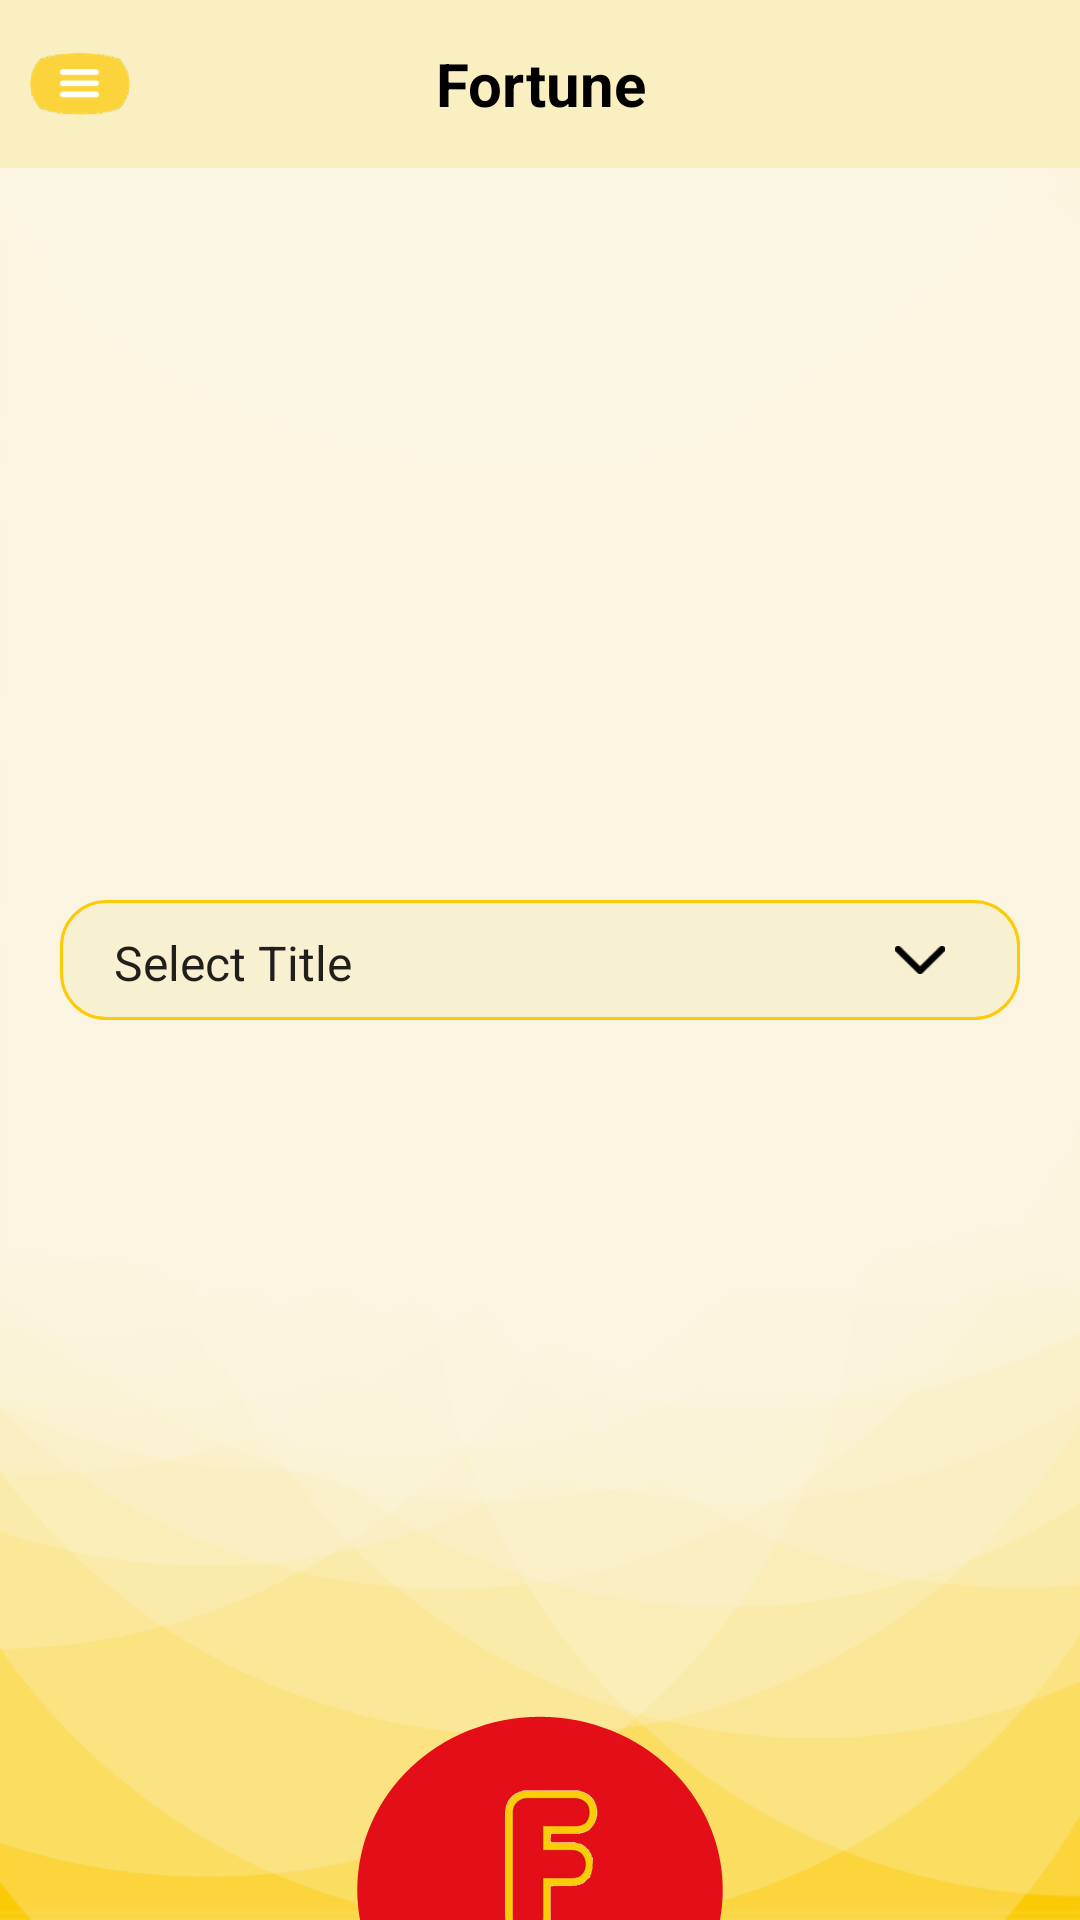

The Android layout XML behind this screen, and the referenced resources:
<!-- AndroidManifest.xml: application theme AppTheme -->
<!-- res/layout/activity_select_title.xml -->
<?xml version="1.0" encoding="utf-8"?>
<RelativeLayout xmlns:android="http://schemas.android.com/apk/res/android"
    xmlns:tools="http://schemas.android.com/tools"
    android:layout_width="match_parent"
    android:layout_height="match_parent">
    <ImageView
        android:layout_width="match_parent"
        android:layout_height="match_parent"
        android:src="@drawable/img_store_bg"
        android:scaleType="centerCrop"/>

    <android.support.design.widget.AppBarLayout
        xmlns:android="http://schemas.android.com/apk/res/android"
        android:layout_width="match_parent"
        android:layout_height="?attr/actionBarSize"
        android:theme="@style/AppTheme.AppBarOverlay">

        <RelativeLayout
            android:id="@+id/reltiveHeader"
            android:layout_width="match_parent"
            android:layout_height="match_parent"
            android:orientation="horizontal"
            android:background="@color/colorBack">

            <ImageView
                android:id="@+id/img_menu"
                android:layout_width="wrap_content"
                android:layout_height="wrap_content"
                android:layout_alignParentLeft="true"
                android:layout_alignParentStart="true"
                android:layout_centerInParent="true"
                android:src="@drawable/img_menu"
                android:layout_gravity="center_vertical"
                android:onClick="onClick"
                android:padding="10dp"/>


            <TextView
                android:id="@+id/tv_headerTitle"
                android:layout_width="match_parent"
                android:layout_height="match_parent"
                android:ellipsize="end"
                android:gravity="center"
                android:maxLines="1"
                android:textStyle="bold"
                android:text="@string/app_name"
                android:textColor="@android:color/black"
                android:textSize="20sp"
                tools:ignore="RtlHardcoded" />

        </RelativeLayout>

    </android.support.design.widget.AppBarLayout>

    <LinearLayout
        android:layout_width="match_parent"
        android:layout_height="wrap_content"
        android:gravity="center_vertical"
        android:orientation="horizontal"
        android:layout_marginLeft="20dp"
        android:layout_marginRight="20dp"
        android:padding="10dp"
        android:background="@drawable/drw_rounded_corner"
        android:layout_centerInParent="true">

        <Spinner
            android:id="@+id/sp_select_title"
            android:layout_width="0dp"
            android:layout_height="20dp"
            android:layout_weight="1"
            android:entries="@array/Selecttitle"
            android:background="@android:color/transparent"
            android:spinnerMode="dialog" />

        <ImageView
            android:layout_width="wrap_content"
            android:layout_height="wrap_content"
            android:src="@drawable/img_dropdown"
            android:layout_marginRight="15dp"
            android:layout_marginEnd="15dp"/>
    </LinearLayout>

    <ImageView
        android:id="@+id/img_f"
        android:layout_width="wrap_content"
        android:layout_height="wrap_content"
        android:src="@drawable/img_f"
        android:layout_alignParentBottom="true"
        android:layout_centerHorizontal="true"/>

</RelativeLayout>
<!-- resources referenced by this layout -->
<resources>
  <string-array name="Selecttitle">
          <item>Select Title</item>
          <item>item2</item>
          <item>item3</item>
          <item>item4</item>
      </string-array>
  <color name="colorBack">#FAEFC1</color>
  <!-- drawable drw_rounded_corner (drawable) -->
  <?xml version="1.0" encoding="utf-8"?>
  <shape xmlns:android="http://schemas.android.com/apk/res/android"
      android:shape="rectangle">
  
      <gradient
          android:angle="90"
          android:centerColor="#F7F0D1"
          android:startColor="#F7F0D1"
          android:endColor="#F7F0D1"
  
          android:type="linear"/>
      <corners
          android:bottomLeftRadius="15dp"
          android:bottomRightRadius="15dp"
          android:topLeftRadius="15dp"
          android:topRightRadius="15dp"/>
  
      <stroke android:width="1dp"
          android:color="@color/colorAccent" />
  </shape>
  <!-- drawable img_dropdown: png bitmap (drawable-hdpi, 653 bytes) -->
  <!-- drawable img_f: png bitmap (drawable-hdpi, 5664 bytes) -->
  <!-- drawable img_menu: png bitmap (drawable-hdpi, 1593 bytes) -->
  <!-- drawable img_store_bg: png bitmap (drawable-hdpi, 72243 bytes) -->
  <string name="app_name">Fortune</string>
  <style name="AppTheme.AppBarOverlay" parent="ThemeOverlay.AppCompat.Dark.ActionBar">
          <item name="android:textColorSecondary">@android:color/black</item>
          <item name="android:textColorPrimary">@android:color/black</item>
      </style>
  <style name="AppTheme" parent="Theme.AppCompat.Light.NoActionBar">
          
          <item name="colorPrimary">@color/colorPrimary</item>
          <item name="colorPrimaryDark">@color/colorPrimaryDark</item>
          <item name="colorAccent">@color/colorAccent</item>
          <item name="windowActionBar">false</item>
          <item name="windowNoTitle">true</item>
      </style>
  <color name="colorAccent">#fccb07</color>
  <color name="colorPrimary">#e40e18</color>
  <color name="colorPrimaryDark">#e40e18</color>
</resources>
